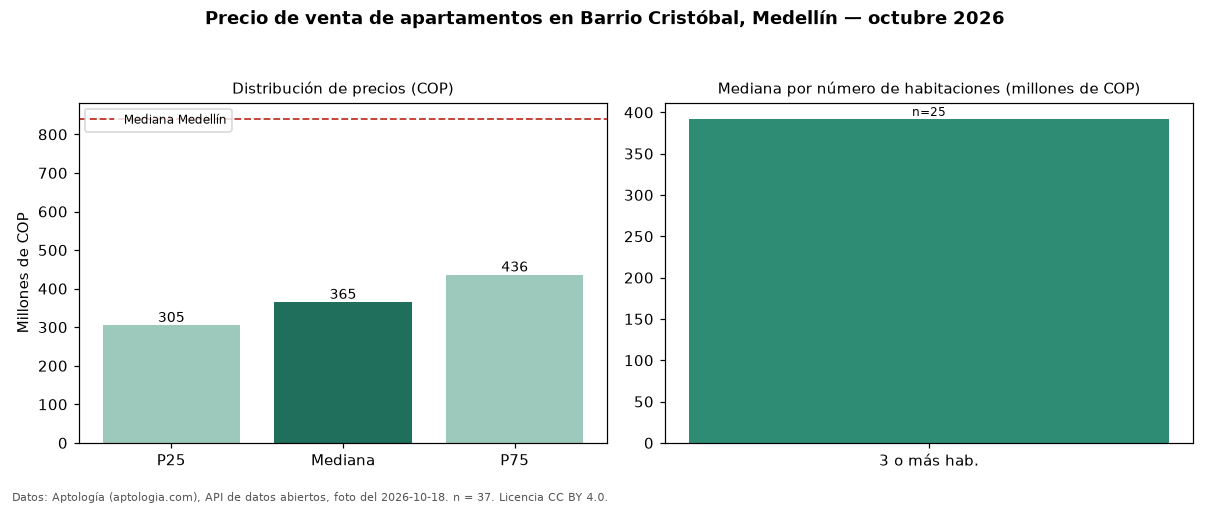

Data behind this chart, as committed beside it:
seccion, metrica, valor_cop, n
precio, p25, 305000000, 37
precio, mediana, 365000000, 37
precio, p75, 436000000, 37
precio, minimo, 220000000, 37
precio, maximo, 795000000, 37
parqueadero, avisos_con_parqueadero, 6, 37
habitaciones, 3+, 392000000, 25
ciudad, mediana_ciudad, 840000000, 
fuente, fecha_foto, 2026-10-18, 
fuente, atribucion, https://www.aptologia.com/venta/medellin…, 
